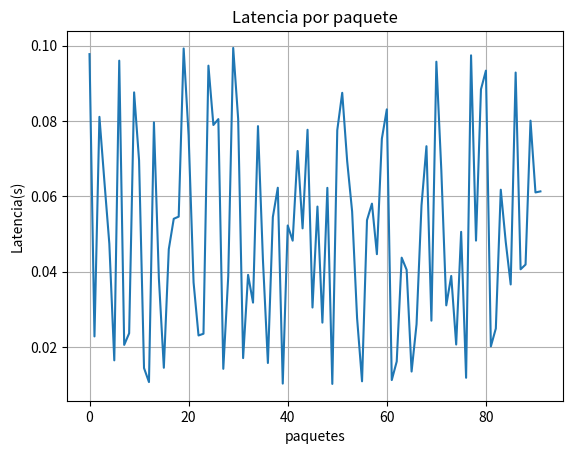

This figure's Python source:
import numpy as np
import pandas as pd
import matplotlib.pyplot as plt
import random
import time

"""
Configuracion

"""
Num_paquetes = 100
Tamano_paquete = 1024 #bytes
velocidad_red = 100000 #bytes por segundo

"""
Listas para almacenar datos

"""
latencias = []
paquetes_envidas = []
paquetes_recibidos = []
perdidos = 0

print("Simulando tráfico de datos . . .\n")

for i in range(Num_paquetes):
    tiempo_envio = time.time()

    """
    Simular latencia (entre 10ns y 100ns)

    """
    latencia = random.uniform(0.01,0.1)
    time.sleep(latencia)

    """
    Simular perdidas de paquetes (10%)
    """
    if random.random () < 0.1:
        perdidos += 1
        continue

    tiempo_recepcion = time.time()
    latencias.append(tiempo_recepcion - tiempo_envio)
    paquetes_envidas.append(Tamano_paquete)
    paquetes_recibidos.append(Tamano_paquete)

    """
    Metricas
    """
total_enviados = len(paquetes_envidas)
total_recibidos = len(paquetes_recibidos)
tasa_perdida = perdidos / Num_paquetes

latencia_promedio = np.mean(latencias)
# Througtput (bytes/segundo)
throughput = (sum(paquetes_recibidos)/sum (latencias)) if latencias else 0

"""
Configutación de Resultados
"""

print("Paquetes envidas: {total_enviados}")
print("Paquetes recibidos: {total_recibidos}")
print("Paquetes perdidos: {perdidos}")
print("Tasa de perdidad: {tasa_perdida:.2f}")
print("Tasa de perdidad: {latencia_promedio:.2f}")
print("Througtput: {Througtput:.2f} bytes/s ")

"""
Grafica de latencias
"""

plt.plot(latencias)
plt.title("Latencia por paquete")
plt.xlabel("paquetes")
plt.ylabel("Latencia(s)")
plt.grid()
plt.show()
